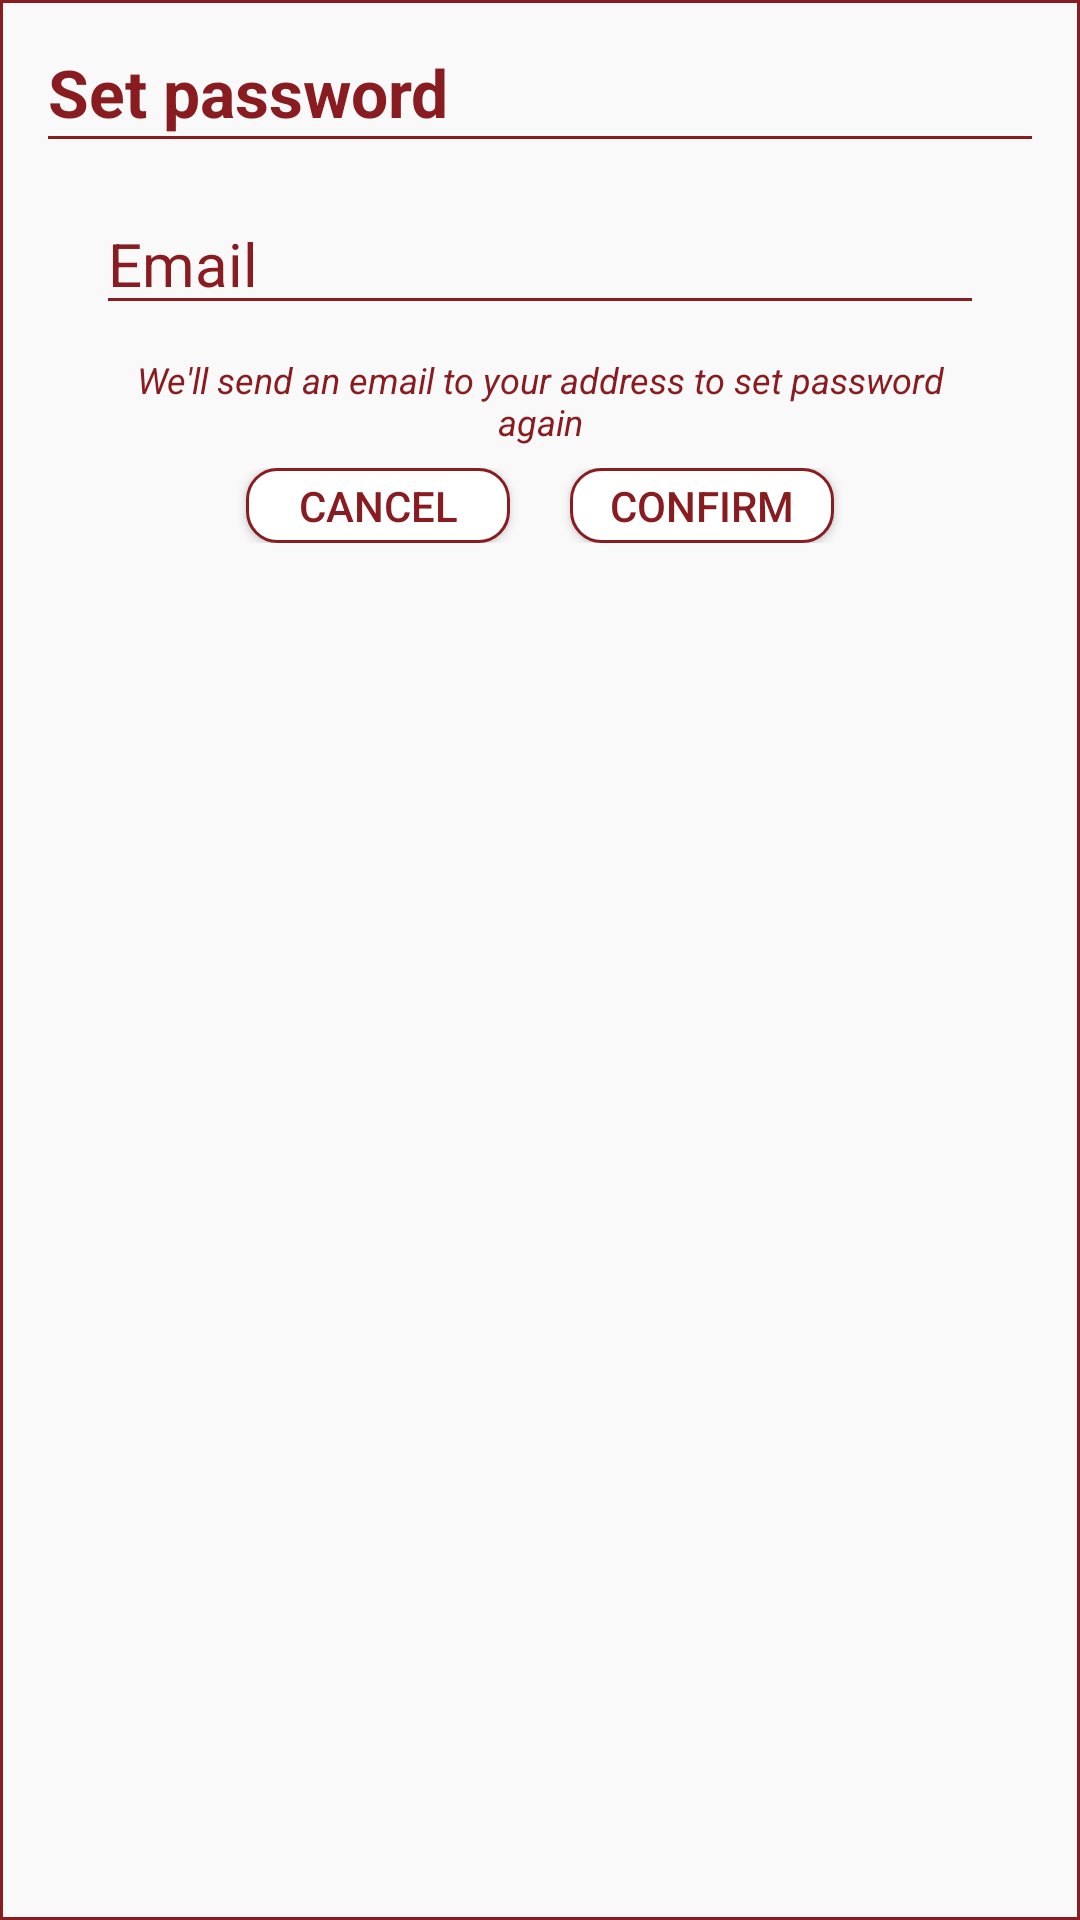

Here is an Android app screen rendered from its layout file. Give the layout XML and the strings, colors and styles it references.
<!-- AndroidManifest.xml: application theme AppTheme -->
<!-- res/layout/alert_password.xml -->
<?xml version="1.0" encoding="utf-8"?>
<RelativeLayout xmlns:android="http://schemas.android.com/apk/res/android"
    android:orientation="vertical"
    android:layout_width="match_parent"
    android:layout_height="wrap_content"
    android:background="@drawable/alert_border"
    android:id="@+id/donation_alert_dialog"
    android:padding="16dp">


    <TextView
        android:layout_width="wrap_content"
        android:layout_height="wrap_content"
        android:id="@+id/title_imposta"
        android:text="Set password"
        android:textSize="22dp"
        android:textStyle="bold"
        android:textColor="@color/rosso"/>
    <View
        android:layout_width="match_parent"
        android:layout_height="1dp"
        android:id="@+id/linea"
        android:background="@color/rosso"
        android:layout_below="@id/title_imposta"/>

    <TextView
        android:layout_width="match_parent"
        android:layout_height="wrap_content"
        android:id="@+id/textpref"
        android:text="We'll send an email to your address to set password again"
        android:textSize="12dp"
        android:gravity="center"
        android:textStyle="italic"
        android:layout_below="@+id/sceglicittà"
        android:layout_marginTop="10dp"
        android:layout_marginLeft="16dp"
        android:layout_marginRight="16dp"
        android:textColor="@color/rosso"/>

    <EditText
        android:id="@+id/sceglicittà"
        android:layout_width="match_parent"
        android:layout_height="wrap_content"
        android:layout_alignEnd="@+id/textpref"
        android:layout_alignLeft="@+id/textpref"
        android:layout_alignRight="@+id/textpref"
        android:layout_alignStart="@+id/textpref"
        android:layout_below="@id/linea"
        android:layout_marginTop="18dp"
        android:ems="10"
        android:hint="Email"
        android:inputType="text"
        android:theme="@style/TextLabel"/>

    <LinearLayout
        android:layout_width="match_parent"
        android:layout_height="wrap_content"
        android:layout_marginTop="140dp"
        android:gravity="center">

        <Button
            android:id="@+id/annulla2_button"
            android:layout_width="wrap_content"
            android:layout_height="25dp"
            android:layout_marginRight="20dp"
            android:background="@drawable/border"
            android:text="Cancel"
            android:textColor="@color/rosso" />

        <Button
            android:id="@+id/conferma2_button"
            android:layout_width="wrap_content"
            android:layout_height="25dp"
            android:background="@drawable/border"
            android:text="Confirm"
            android:textColor="@color/rosso" />
    </LinearLayout>



</RelativeLayout>
<!-- resources referenced by this layout -->
<resources>
  <color name="rosso">#881c21</color>
  <!-- drawable alert_border (drawable) -->
  <?xml version="1.0" encoding="utf-8"?>
  <shape xmlns:android="http://schemas.android.com/apk/res/android"
      android:shape="rectangle">
      <stroke
          android:width="1dip"
          android:color="@color/rosso"/>
      <solid android:color="@color/light" />
  
  
  
  </shape>
  <!-- drawable border (drawable) -->
  <?xml version="1.0" encoding="utf-8"?>
  <shape xmlns:android="http://schemas.android.com/apk/res/android"
      android:shape="rectangle">
      <stroke
          android:width="1dip"
          android:color="@color/rosso"/>
      <solid android:color="@color/white" />
  
      <corners
  
          android:radius="10dp"/>
  
  </shape>
  <style name="TextLabel" parent="TextAppearance.AppCompat">
          
          <item name="android:textColorHint">@color/rosso</item>
          <item name="android:textSize">20sp</item>
          
          <item name="colorAccent">@color/rosso</item>
          <item name="colorControlNormal">@color/rosso</item>
          <item name="colorControlActivated">@color/rosso</item>
      </style>
  <style name="AppTheme" parent="Theme.AppCompat.Light.NoActionBar">
          
          <item name="android:windowContentTransitions" tools:targetApi="lollipop">true</item>
          <item name="colorPrimary">@color/rosso</item>
          <item name="colorPrimaryDark">@color/rossoscuro</item>
          <item name="colorAccent">@color/rosso</item>
      </style>
  <color name="light">#50f5f5f5</color>
  <color name="white">#ffffff</color>
  <color name="rossoscuro">#70191d</color>
</resources>
